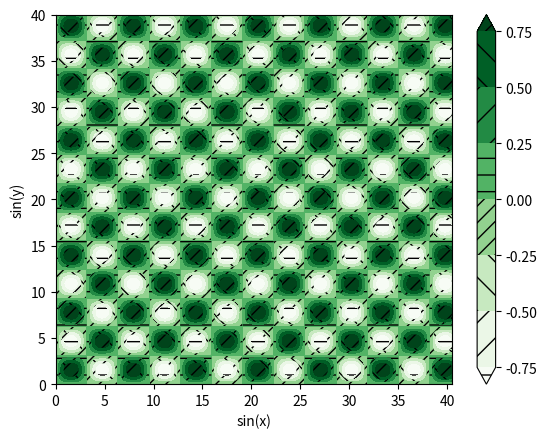

This figure's Python source:
#!/usr/bin/env python3
# -*- coding: utf-8 -*-
"""
Created on Mon Jan 11 13:05:53 2021

[redacted]
"""

import numpy as np
import matplotlib.pyplot as plt 
from matplotlib import ticker, cm 
# def f1(x, y):
#     array = np.zeros((x, y))
#     for i in range(x):
#         for j in range(y):
#             array[i, j] = np.sin(i) * np.sin(j)
#     return array
# Array = f1(20, 20)

# def f2(x, y, N):
#     array = np.zeros((x, y))
#     for i in range(x):
#         for j in range(y):
#             array[i, j] = np.sin(i) * np.sin(j)
#     x1 = np.linspace(0, x, N)
#     y1 = np.linspace(0, y, N)
#     cs = plt.contourf(x1, y1, array,  
#                   hatches =['-', '/', 
#                             '\\', '//'], 
#                   cmap ='Greens', 
#                   extend ='both', 
#                   alpha = 1)
#     plt.colorbar(cs)
#     plt.show()
# f2(20, 20, 20)

def f3(x, y, N):
    array = np.zeros((N, N)) # N x N matrix
    x1 = np.linspace(0, x, N) 
    y1 = np.linspace(0, y, N)
    for i in range(N):
        for j in range(N):
            array[i, j] = np.sin(x1[i]) * np.sin(y1[j])
    cs = plt.contourf(x1, y1, array,  
                  hatches =['-', '/', 
                            '\\', '//'], 
                  cmap ='Greens', 
                  extend ='both', 
                  alpha = 1)
    plt.colorbar(cs)
    plt.xlabel('sin(x)')
    plt.ylabel('sin(y)')
    plt.show()
f3(40.5, 40, 1000)